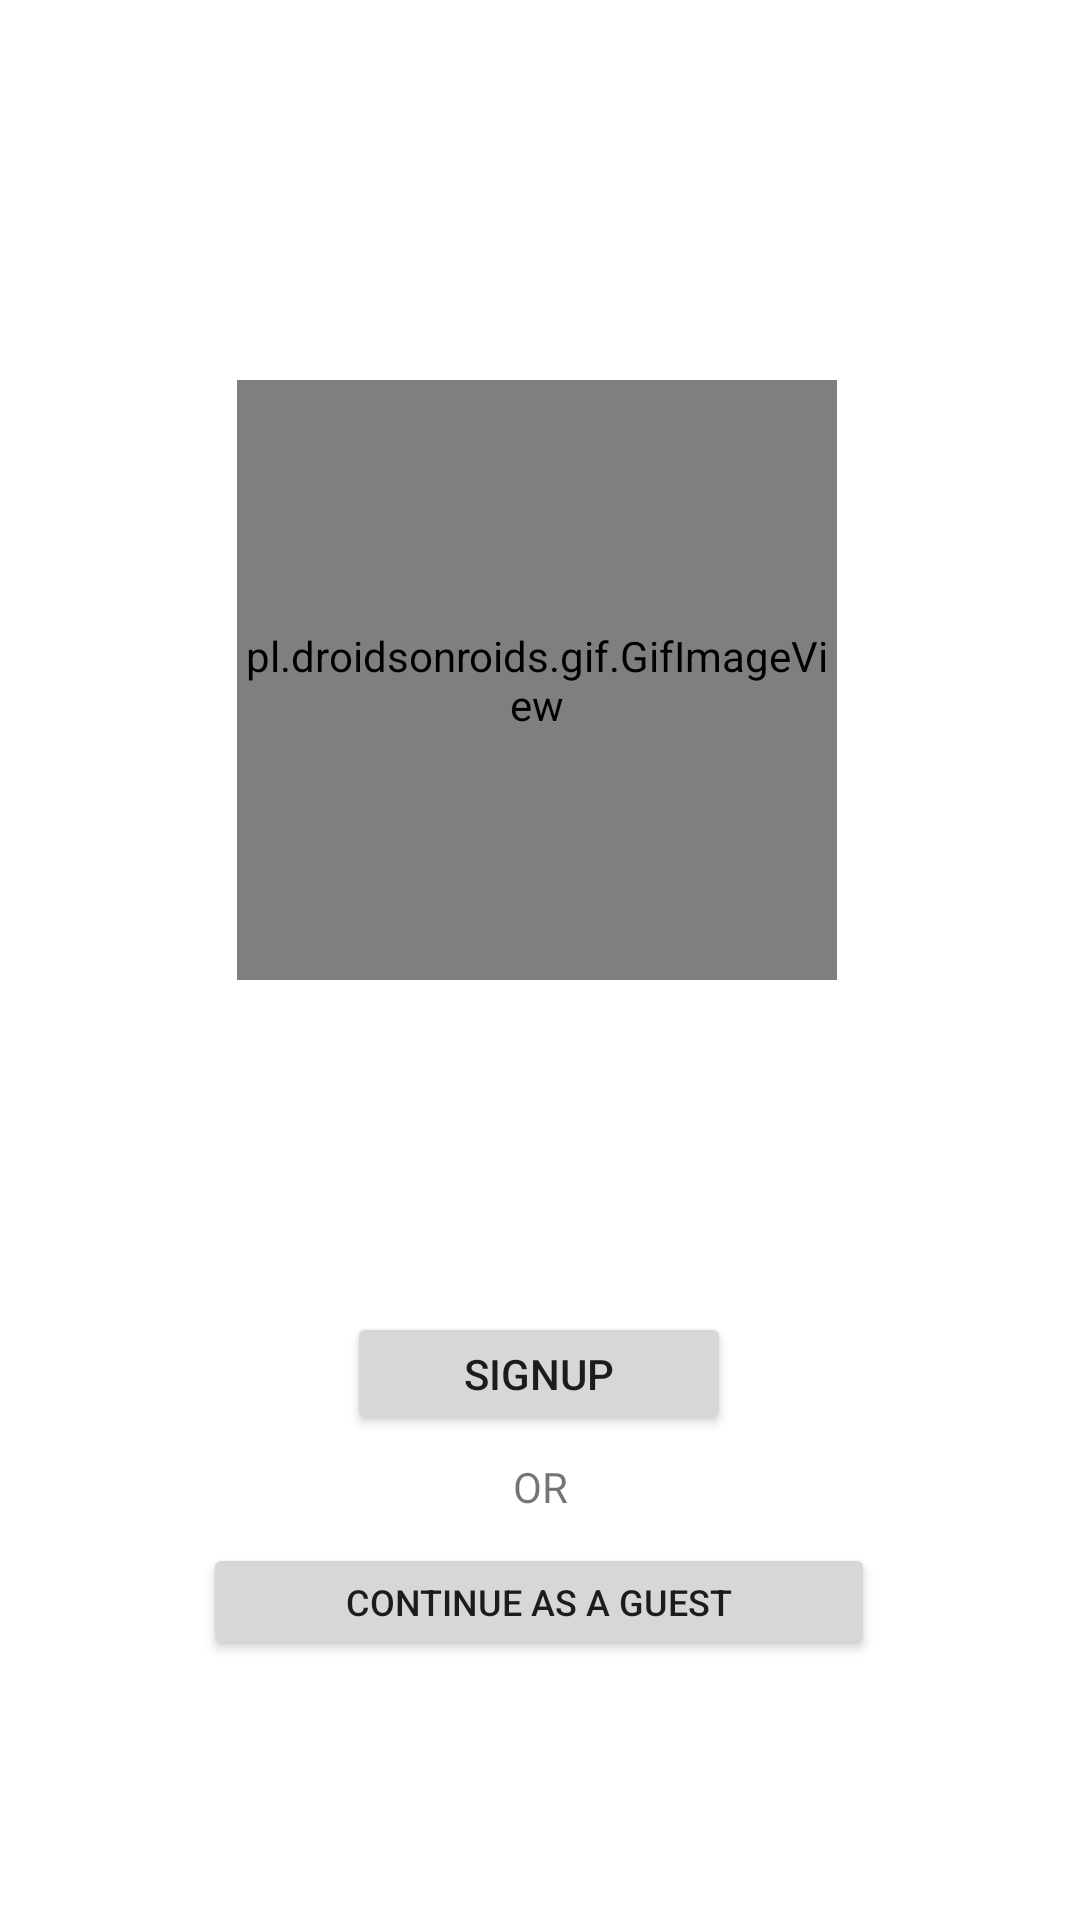

Here is an Android app screen rendered from its layout file. Give the layout XML and the strings, colors and styles it references.
<!-- AndroidManifest.xml: application theme Theme.TrailBuddy -->
<!-- res/layout/activity_splash_screen.xml -->
<?xml version="1.0" encoding="utf-8"?>
<androidx.constraintlayout.widget.ConstraintLayout xmlns:android="http://schemas.android.com/apk/res/android"
    xmlns:app="http://schemas.android.com/apk/res-auto"
    xmlns:tools="http://schemas.android.com/tools"
    android:layout_width="match_parent"
    android:layout_height="match_parent"
    tools:context=".splashScreen">



    <pl.droidsonroids.gif.GifImageView
        android:id="@+id/gifImageView"
        android:layout_width="200dp"
        android:layout_height="200dp"
        android:src="@drawable/cycle"
        app:layout_constraintBottom_toBottomOf="parent"
        app:layout_constraintEnd_toEndOf="parent"
        app:layout_constraintHorizontal_bias="0.494"
        app:layout_constraintStart_toStartOf="parent"
        app:layout_constraintTop_toTopOf="parent"
        app:layout_constraintVertical_bias="0.288" />

    <Button
        android:id="@+id/GuestText"
        android:layout_width="224dp"
        android:layout_height="39dp"
        android:text="@string/GuestText"
        android:textAlignment="center"
        android:textSize="12sp"
        app:layout_constraintBottom_toBottomOf="parent"
        app:layout_constraintEnd_toEndOf="parent"
        app:layout_constraintHorizontal_bias="0.497"
        app:layout_constraintStart_toStartOf="parent"
        app:layout_constraintTop_toTopOf="parent"
        app:layout_constraintVertical_bias="0.856" />

    <TextView
        android:id="@+id/textView4"
        android:layout_width="69dp"
        android:layout_height="20dp"
        android:text="@string/OR"
        android:textAlignment="center"
        app:layout_constraintBottom_toBottomOf="parent"
        app:layout_constraintEnd_toEndOf="parent"
        app:layout_constraintStart_toStartOf="parent"
        app:layout_constraintTop_toTopOf="parent"
        app:layout_constraintVertical_bias="0.784" />

    <Button
        android:id="@+id/registerButton"
        android:layout_width="128dp"
        android:layout_height="41dp"
        android:text="@string/signup"
        app:layout_constraintBottom_toBottomOf="parent"
        app:layout_constraintEnd_toEndOf="parent"
        app:layout_constraintHorizontal_bias="0.498"
        app:layout_constraintStart_toStartOf="parent"
        app:layout_constraintTop_toTopOf="parent"
        app:layout_constraintVertical_bias="0.73" />

</androidx.constraintlayout.widget.ConstraintLayout>
<!-- resources referenced by this layout -->
<resources>
  <string name="GuestText">Continue as a Guest</string>
  <string name="OR">OR</string>
  <string name="signup">SignUp</string>
  <style name="Theme.TrailBuddy" parent="Theme.MaterialComponents.DayNight.DarkActionBar">
          
          <item name="colorPrimary">@color/purple_500</item>
          <item name="colorPrimaryVariant">@color/purple_700</item>
          <item name="colorOnPrimary">@color/white</item>
          
          <item name="colorSecondary">@color/teal_200</item>
          <item name="colorSecondaryVariant">@color/teal_700</item>
          <item name="colorOnSecondary">@color/black</item>
          
          <item name="android:statusBarColor" tools:targetApi="21">?attr/colorPrimaryVariant</item>
          
      </style>
  <!-- not gathered from this repository: default colours our renderer supplied (Android Studio template values) -->
  <color name="purple_500">#FF6200EE</color>
  <color name="purple_700">#FF3700B3</color>
  <color name="teal_200">#FF03DAC5</color>
  <color name="teal_700">#FF018786</color>
  <color name="black">#FF000000</color>
  <color name="white">#FFFFFFFF</color>
</resources>
